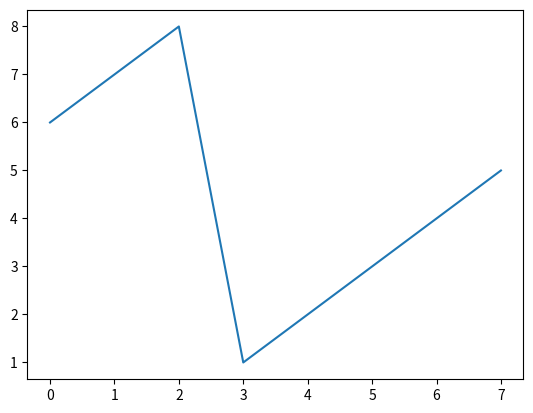

Python code for this plot:
'''
Given an array which is sorted and rotated, find a target, e.g., [4, 5, 0, 1, 2, 3]
'''

import numpy as np
import matplotlib.pyplot as plt

def binary_search_recursive(arr, target, start, end):
    if start > end:
        return -1
    mid = (start + end) // 2
    # check if we've found the target
    if arr[mid] == target:
        return mid
    # check if mid lies in left sorted part
    if arr[start] <= arr[mid]: # left part is sorted
        # now lets check if the target lies in the left sorted part
        if arr[start] <= target < arr[mid]:
            return binary_search_recursive(arr, target, start, mid-1)
        else:
            return binary_search_recursive(arr, target, mid+1, end)
    # check if mid lies on the right sorted part
    elif arr[mid] <= arr[end]:
        # now check if target lies in the right sorted part
        if arr[mid] < target <= arr[end]:
            return binary_search_recursive(arr, target, mid+1, end)
        else:
            return binary_search_recursive(arr, target, start, mid-1)

arr = [6, 7, 8, 1, 2, 3, 4, 5]
plt.plot(arr)
plt.show()
# look at the above graph to understand how left sorted and right sorted parts look like
target = 1
print(binary_search_recursive(arr, target, 0, len(arr)-1))